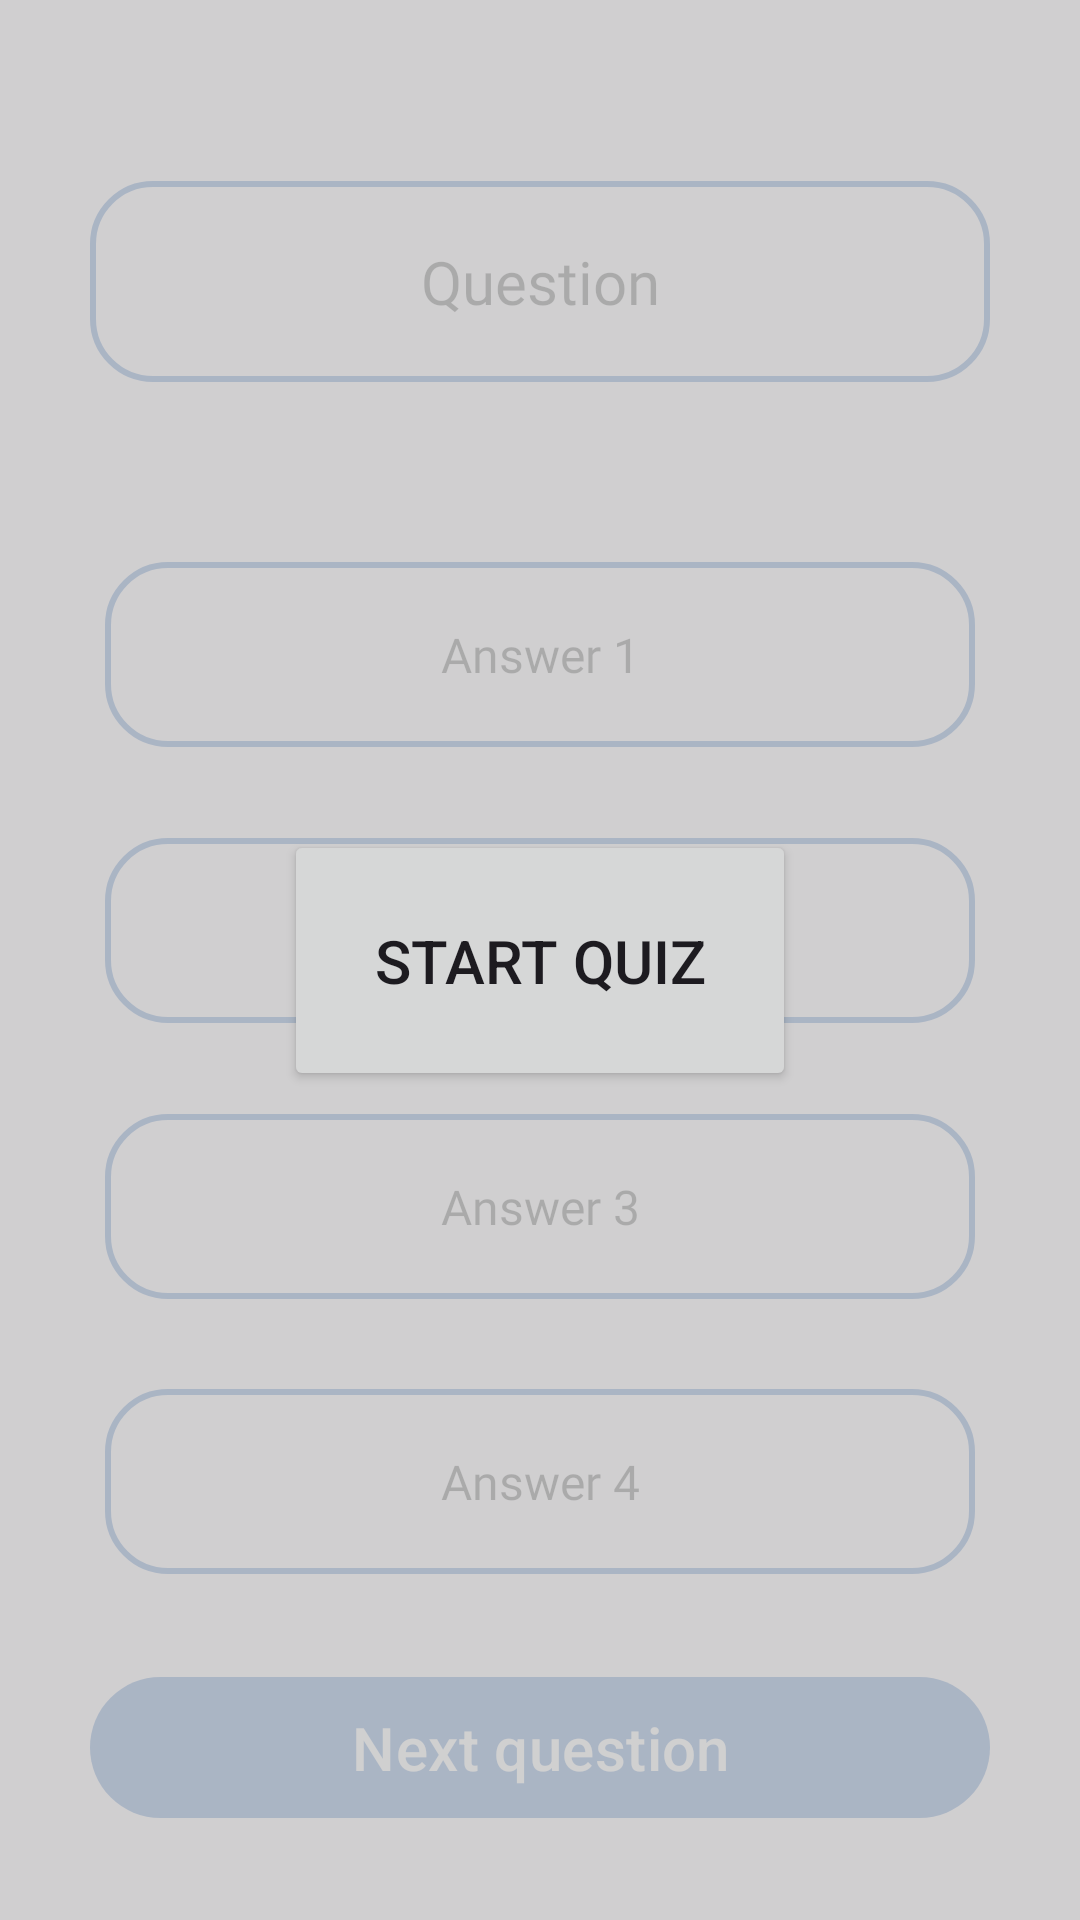

Reconstruct the res/layout file that produces this screen, plus the resources it refers to.
<!-- AndroidManifest.xml: application theme Theme.EliteRoom -->
<!-- res/layout/activity_solve_quiz.xml -->
<?xml version="1.0" encoding="utf-8"?>
<androidx.constraintlayout.widget.ConstraintLayout xmlns:android="http://schemas.android.com/apk/res/android"
    xmlns:app="http://schemas.android.com/apk/res-auto"
    xmlns:tools="http://schemas.android.com/tools"
    android:layout_width="match_parent"
    android:layout_height="match_parent"

    tools:context=".UiScreens.StudentsPages.SolveQuizActivity">

    <TextView
        android:id="@+id/tv_question"
        android:layout_width="match_parent"
        android:layout_height="wrap_content"
        android:layout_margin="30dp"
        android:background="@drawable/rounded"
        android:fontFamily="@font/cairo_bold"
        android:gravity="center"
        android:padding="20dp"
        android:text="Question"
        android:textColor="@color/black"
        android:textSize="20sp"
        app:layout_constraintBottom_toTopOf="@+id/tv_answer1"
        app:layout_constraintTop_toTopOf="parent" />


    <TextView
        android:id="@+id/tv_answer1"
        android:layout_width="match_parent"
        android:layout_height="wrap_content"
        android:layout_marginHorizontal="35dp"
        android:background="@drawable/rounded"
        android:fontFamily="@font/cairo_semibold"
        android:gravity="center"
        android:padding="20dp"
        android:text="Answer 1"
        android:textColor="@color/black"
        android:textSize="16sp"
        app:layout_constraintBottom_toTopOf="@+id/tv_answer2"
        app:layout_constraintTop_toBottomOf="@+id/tv_question" />


    <TextView
        android:id="@+id/tv_answer2"
        android:layout_width="match_parent"
        android:layout_height="wrap_content"
        android:layout_marginHorizontal="35dp"
        android:background="@drawable/rounded"
        android:fontFamily="@font/cairo_semibold"
        android:gravity="center"
        android:padding="20dp"
        android:text="Answer 2"
        android:textColor="@color/black"
        android:textSize="16sp"
        app:layout_constraintBottom_toTopOf="@+id/tv_answer3"
        app:layout_constraintTop_toBottomOf="@+id/tv_answer1" />

    <TextView
        android:id="@+id/tv_answer3"
        android:layout_width="match_parent"
        android:layout_height="wrap_content"
        android:layout_marginHorizontal="35dp"
        android:background="@drawable/rounded"
        android:fontFamily="@font/cairo_semibold"
        android:gravity="center"
        android:padding="20dp"
        android:text="Answer 3"
        android:textColor="@color/black"
        android:textSize="16sp"
        app:layout_constraintBottom_toTopOf="@+id/tv_answer4"
        app:layout_constraintTop_toBottomOf="@+id/tv_answer2" />

    <TextView
        android:id="@+id/tv_answer4"
        android:layout_width="match_parent"
        android:layout_height="wrap_content"
        android:layout_marginHorizontal="35dp"
        android:background="@drawable/rounded"
        android:fontFamily="@font/cairo_semibold"
        android:gravity="center"
        android:padding="20dp"
        android:text="Answer 4"
        android:textColor="@color/black"
        android:textSize="16sp"
        app:layout_constraintBottom_toTopOf="@+id/btn_next_question"
        app:layout_constraintTop_toBottomOf="@+id/tv_answer3" />

    <com.google.android.material.button.MaterialButton
        android:id="@+id/btn_next_question"
        android:layout_width="match_parent"
        android:layout_height="wrap_content"
        android:layout_margin="30dp"
        android:padding="10dp"
        android:text="Next question"
        android:textSize="20dp"
        app:layout_constraintBottom_toBottomOf="parent" />

    <androidx.constraintlayout.widget.ConstraintLayout
        android:id="@+id/card_view"
        android:layout_width="match_parent"
        android:layout_height="match_parent"
        android:background="#D9C8C8C8"
        >

        <Button
            android:id="@+id/start_quiz_btn"
            android:layout_width="wrap_content"
            android:layout_height="wrap_content"
            android:layout_gravity="center"
            android:padding="30dp"
            android:text="Start Quiz"
            android:textSize="20sp"
            app:layout_constraintBottom_toBottomOf="parent"
            app:layout_constraintEnd_toEndOf="parent"
            app:layout_constraintStart_toStartOf="parent"
            app:layout_constraintTop_toTopOf="parent"
            />
    </androidx.constraintlayout.widget.ConstraintLayout>
</androidx.constraintlayout.widget.ConstraintLayout>
<!-- resources referenced by this layout -->
<resources>
  <color name="black">#FF000000</color>
  <!-- drawable rounded (drawable) -->
  <?xml version="1.0" encoding="utf-8"?>
  <shape xmlns:android="http://schemas.android.com/apk/res/android"
      android:shape="rectangle">
      <corners android:radius="20dp" />
      <stroke
          android:width="2dp"
          android:color="@color/purple_200" />
  </shape>
  <style name="Theme.EliteRoom" parent="Base.Theme.EliteRoom" />
  <color name="purple_200">#004AB1</color>
  <style name="Base.Theme.EliteRoom" parent="Theme.Material3.DayNight.NoActionBar">
          
           <item name="colorPrimary">@color/teal_200</item>
  
      </style>
  <color name="teal_200">#004AB1</color>
</resources>
